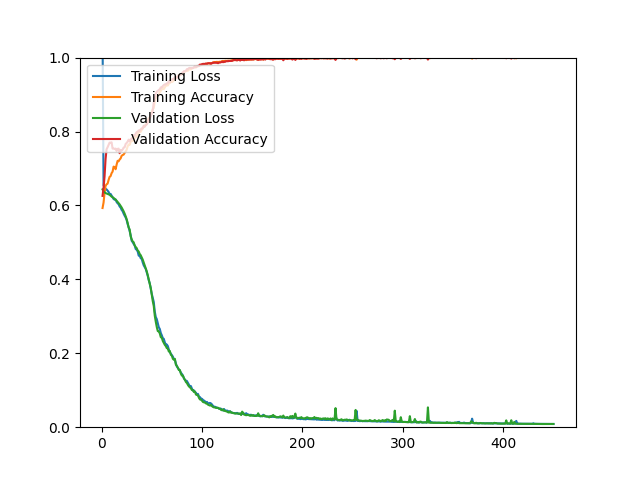

Source data for this figure (header and first rows):
epoch, loss, acc, val_loss, val_acc
1, 1.059, 0.5930, 0.6434, 0.6258
2, 0.6546, 0.6076, 0.6382, 0.6482
3, 0.6494, 0.6338, 0.6354, 0.6786
4, 0.6443, 0.6528, 0.6335, 0.7252
5, 0.6434, 0.6572, 0.6323, 0.7520
6, 0.6403, 0.6589, 0.6313, 0.7574
7, 0.6368, 0.6687, 0.6299, 0.7637
8, 0.6302, 0.6772, 0.6289, 0.7699
9, 0.6313, 0.6793, 0.6262, 0.7699
10, 0.6270, 0.6873, 0.6239, 0.7708
11, 0.6223, 0.6915, 0.6223, 0.7538
12, 0.6175, 0.7051, 0.6204, 0.7538
13, 0.6156, 0.7037, 0.6181, 0.7529
14, 0.6163, 0.6979, 0.6156, 0.7538
15, 0.6093, 0.7102, 0.6129, 0.7475
16, 0.6058, 0.7208, 0.6097, 0.7529
17, 0.6033, 0.7194, 0.6066, 0.7538
18, 0.5972, 0.7243, 0.6029, 0.7413
19, 0.5941, 0.7272, 0.5989, 0.7502
20, 0.5880, 0.7343, 0.5945, 0.7484
21, 0.5843, 0.7364, 0.5893, 0.7511
22, 0.5777, 0.7376, 0.5841, 0.7565
23, 0.5722, 0.7421, 0.5779, 0.7574
24, 0.5674, 0.7459, 0.5709, 0.7663
25, 0.5604, 0.7508, 0.5630, 0.7690
26, 0.5494, 0.7598, 0.5528, 0.7726
27, 0.5412, 0.7649, 0.5399, 0.7780
28, 0.5305, 0.7640, 0.5351, 0.7735
29, 0.5194, 0.7717, 0.5162, 0.7789
30, 0.5045, 0.7764, 0.5082, 0.7807
31, 0.5006, 0.7744, 0.5026, 0.7833
32, 0.4956, 0.7759, 0.5003, 0.7905
33, 0.4917, 0.7823, 0.4918, 0.7887
34, 0.4822, 0.7851, 0.4875, 0.7941
35, 0.4800, 0.7863, 0.4845, 0.7986
36, 0.4755, 0.7914, 0.4781, 0.7995
37, 0.4642, 0.7968, 0.4753, 0.8030
38, 0.4642, 0.7983, 0.4687, 0.8013
39, 0.4571, 0.7991, 0.4653, 0.8057
40, 0.4555, 0.8046, 0.4592, 0.8084
41, 0.4458, 0.8083, 0.4535, 0.8084
42, 0.4379, 0.8132, 0.4457, 0.8156
43, 0.4329, 0.8148, 0.4384, 0.8129
44, 0.4283, 0.8188, 0.4306, 0.8174
45, 0.4188, 0.8203, 0.4219, 0.8192
46, 0.4098, 0.8284, 0.4114, 0.8245
47, 0.3977, 0.8360, 0.3992, 0.8299
48, 0.3893, 0.8377, 0.3880, 0.8353
49, 0.3747, 0.8452, 0.3767, 0.8415
50, 0.3608, 0.8526, 0.3595, 0.8487
51, 0.3501, 0.8608, 0.3410, 0.8559
52, 0.3389, 0.8635, 0.3279, 0.8782
53, 0.3130, 0.8820, 0.3017, 0.8881
54, 0.2981, 0.8898, 0.2854, 0.9024
55, 0.2925, 0.8934, 0.2711, 0.9078
56, 0.2815, 0.8967, 0.2601, 0.9096
57, 0.2705, 0.9000, 0.2590, 0.9123
58, 0.2658, 0.9068, 0.2538, 0.9141
59, 0.2550, 0.9100, 0.2435, 0.9194
60, 0.2487, 0.9144, 0.2423, 0.9194
... 390 more rows
